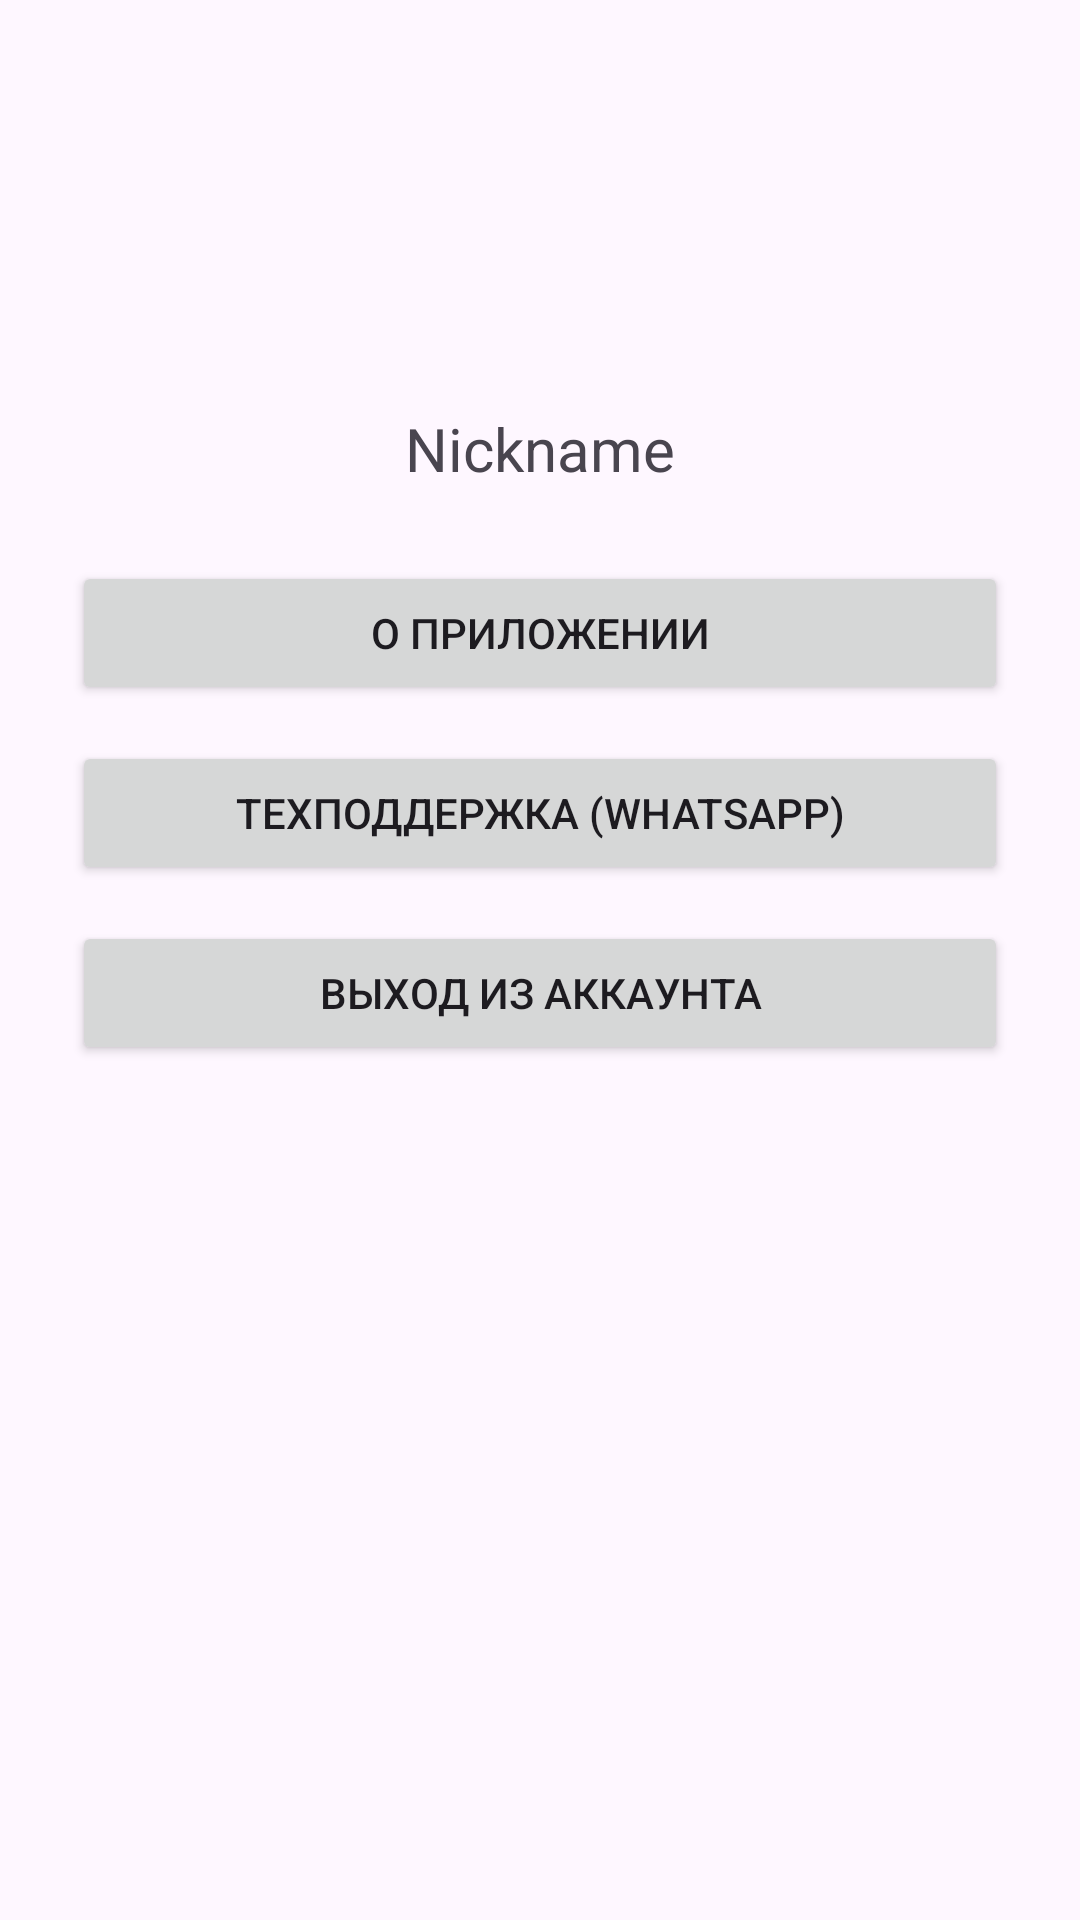

The Android layout XML behind this screen, and the referenced resources:
<!-- AndroidManifest.xml: application theme Theme.EveryNoiseAtOnce -->
<!-- res/layout/fragment_profile.xml -->
<?xml version="1.0" encoding="utf-8"?>
<ScrollView xmlns:android="http://schemas.android.com/apk/res/android"
    android:layout_width="match_parent"
    android:layout_height="match_parent">

    <LinearLayout
        android:orientation="vertical"
        android:gravity="center_horizontal"
        android:padding="24dp"
        android:layout_width="match_parent"
        android:layout_height="wrap_content">

        <ImageView
            android:id="@+id/ivProfileImage"
            android:layout_width="96dp"
            android:layout_height="96dp"
            android:src="@drawable/ic_default_avatar"
            android:contentDescription="@string/profile_image"
            android:layout_marginBottom="16dp" />

        <TextView
            android:id="@+id/tvNickname"
            android:layout_width="wrap_content"
            android:layout_height="wrap_content"
            android:text="@string/nickname"
            android:textSize="20sp"
            android:layout_marginBottom="24dp" />

        <Button
            android:id="@+id/btnAbout"
            android:layout_width="match_parent"
            android:layout_height="wrap_content"
            android:text="@string/about"
            android:layout_marginBottom="12dp" />

        <Button
            android:id="@+id/btnSupport"
            android:layout_width="match_parent"
            android:layout_height="wrap_content"
            android:text="@string/whatsapp"
            android:layout_marginBottom="12dp" />

        <Button
            android:id="@+id/btnLogout"
            android:layout_width="match_parent"
            android:layout_height="wrap_content"
            android:text="@string/logout" />

    </LinearLayout>
</ScrollView>
<!-- resources referenced by this layout -->
<resources>
  <string name="about">О приложении</string>
  <string name="logout">Выход из аккаунта</string>
  <string name="nickname">Nickname</string>
  <string name="profile_image">Profile Image</string>
  <string name="whatsapp">Техподдержка (WhatsApp)</string>
  <style name="Theme.EveryNoiseAtOnce" parent="Theme.Material3.DayNight.NoActionBar">
          <item name="colorPrimary">@color/main</item>
          <item name="android:statusBarColor">@color/white</item>
          <item name="android:navigationBarColor">@color/white</item>
          <item name="android:windowLightStatusBar">true</item>
          <item name="android:windowLightNavigationBar">true</item>
      </style>
  <color name="main">#F2BC3A</color>
  <color name="white">#FFFFFFFF</color>
</resources>
